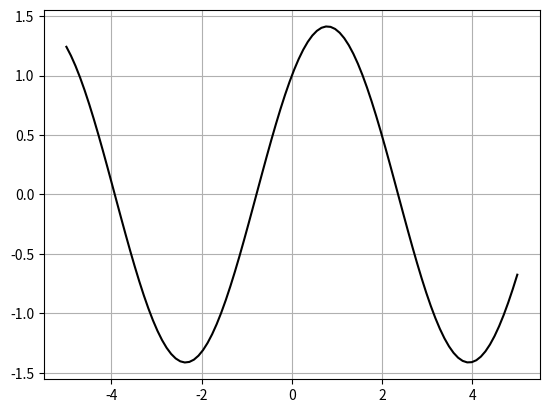

This figure's Python source:

import numpy as np
import matplotlib.pyplot as plt


def f(x):
    return  np.cos(x) + np.sin(x)#$x**4-x**2#12*x-18*x**2#6*x**2 - 6*x**3


a,b = -5,5
x = np.linspace(a,b,100)
y = f(x)

plt.plot(x,y,color='k')
plt.grid()
plt.show()
